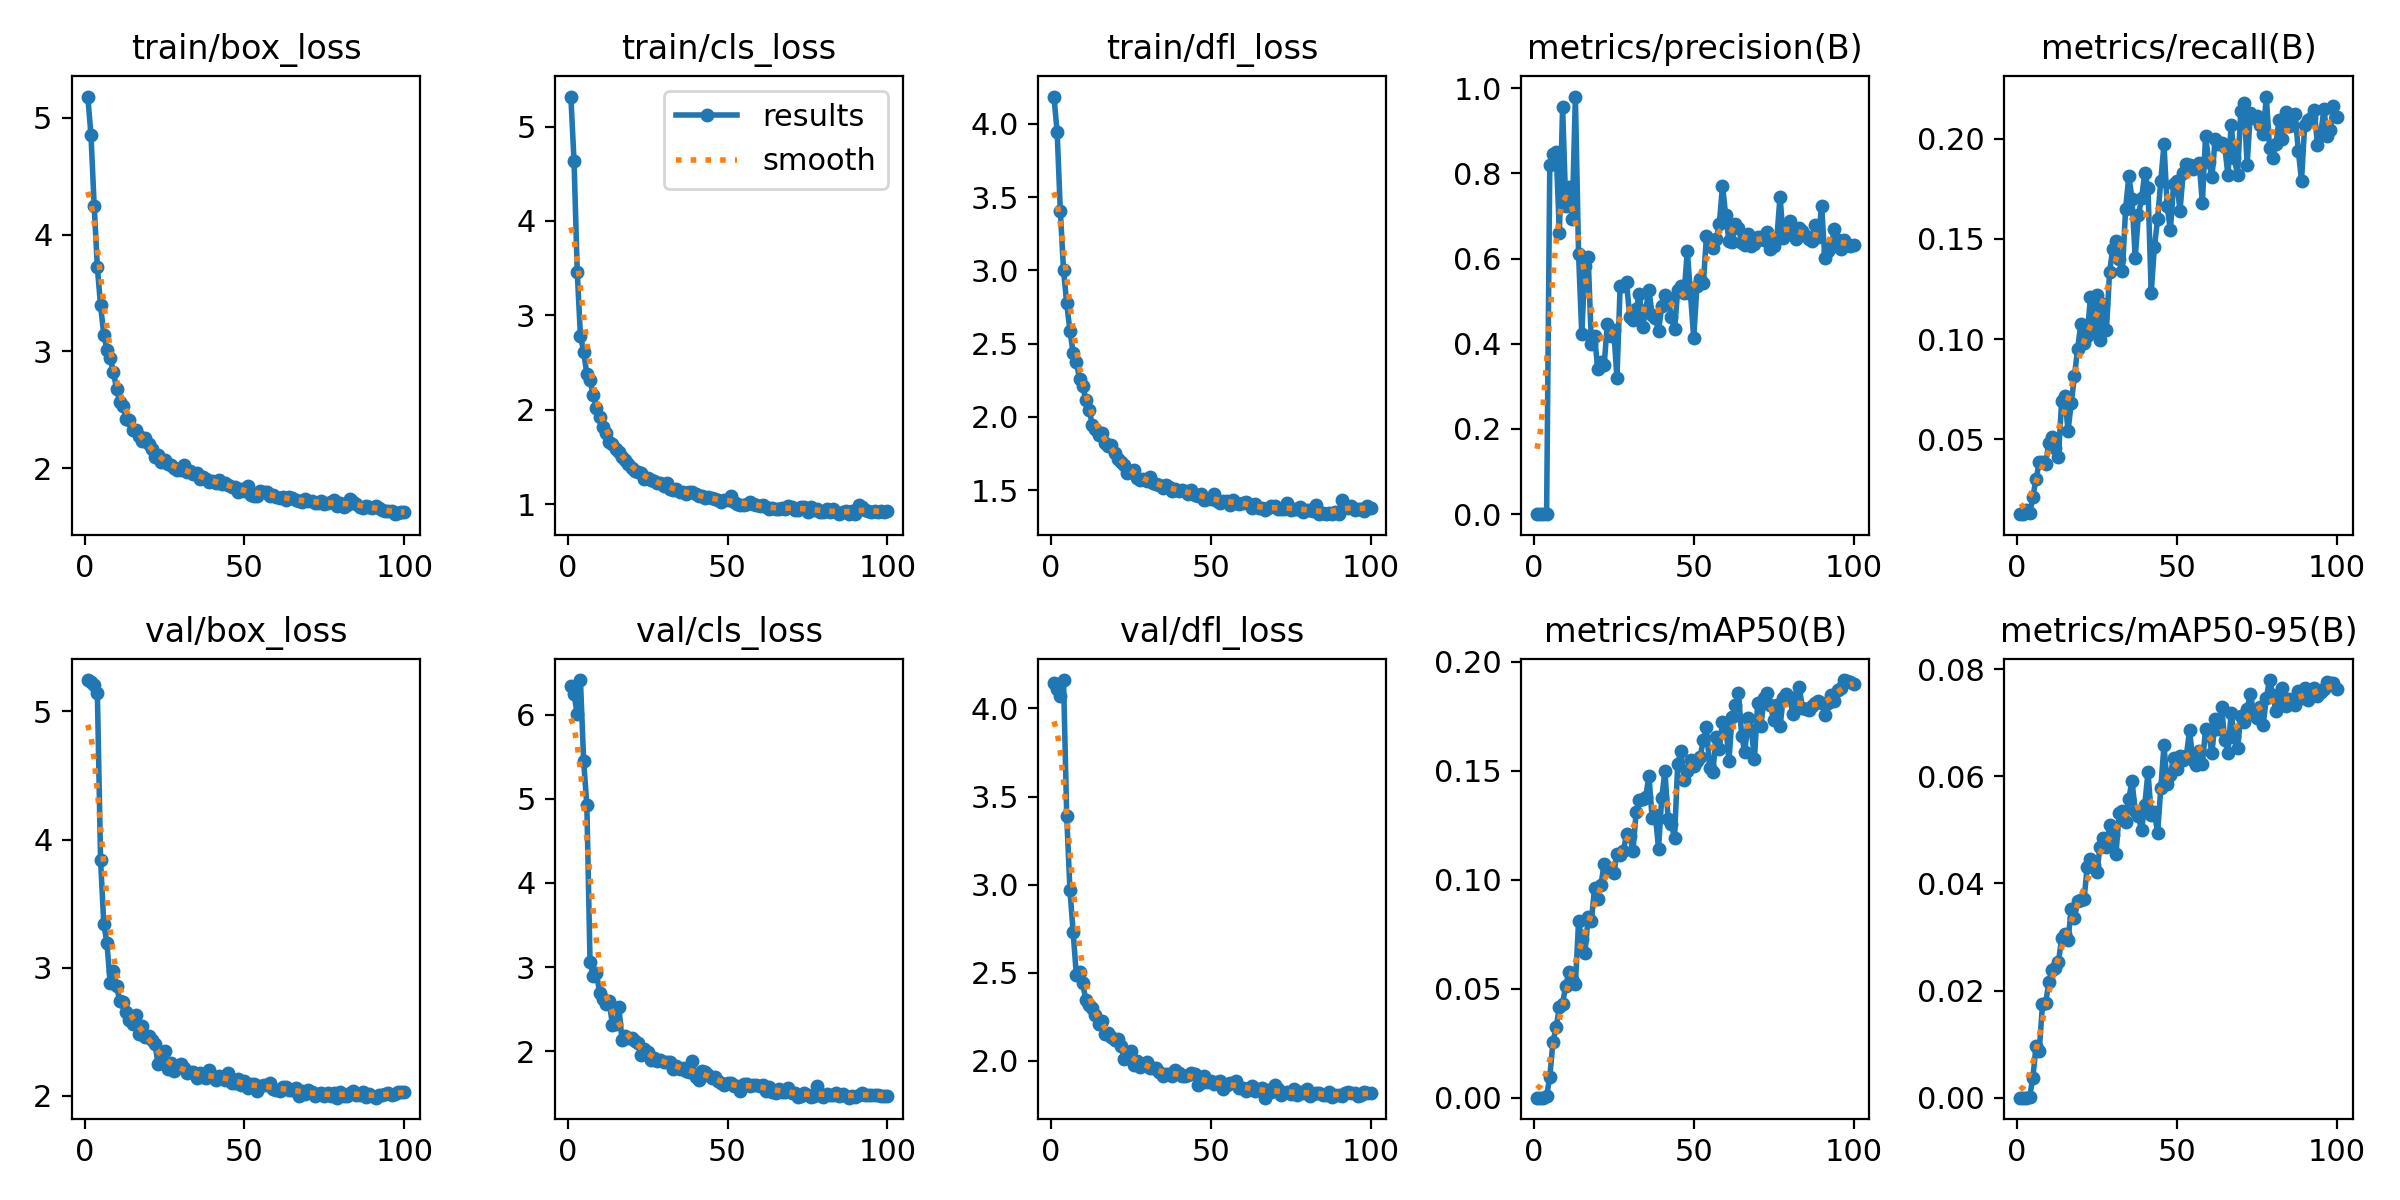

Values plotted in this chart, from the file beside it:
epoch, train/box_loss, train/cls_loss, train/dfl_loss, metrics/precision(B), metrics/recall(B), metrics/mAP50(B), metrics/mAP50-95(B), val/box_loss, val/cls_loss, val/dfl_loss, lr/pg0, lr/pg1, lr/pg2
1, 5.182, 5.317, 4.187, 1e-05, 0.0125, 1e-05, 0, 5.245, 6.346, 4.146, 0.0001856, 0.0001856, 0.0001856
2, 4.854, 4.631, 3.947, 1e-05, 0.0125, 1e-05, 0, 5.228, 6.242, 4.111, 0.0003747, 0.0003747, 0.0003747
3, 4.247, 3.46, 3.407, 9e-05, 0.01477, 6e-05, 2e-05, 5.204, 6.006, 4.068, 0.0005599, 0.0005599, 0.0005599
4, 3.72, 2.782, 3.001, 0.00026, 0.01288, 0.00067, 0.00021, 5.143, 6.412, 4.161, 0.0006928, 0.0006928, 0.0006928
5, 3.393, 2.617, 2.775, 0.8203, 0.02118, 0.00964, 0.00373, 3.843, 5.45, 3.391, 0.0006928, 0.0006928, 0.0006928
6, 3.145, 2.377, 2.589, 0.8447, 0.03014, 0.02572, 0.00968, 3.344, 4.928, 2.971, 0.0006857, 0.0006857, 0.0006857
7, 3.015, 2.31, 2.439, 0.8497, 0.03835, 0.03234, 0.00872, 3.189, 3.061, 2.733, 0.0006787, 0.0006787, 0.0006787
8, 2.942, 2.16, 2.377, 0.6601, 0.03866, 0.04156, 0.0174, 2.88, 2.899, 2.489, 0.0006716, 0.0006716, 0.0006716
9, 2.828, 2.014, 2.26, 0.9562, 0.03774, 0.04319, 0.01774, 2.97, 2.935, 2.503, 0.0006645, 0.0006645, 0.0006645
10, 2.678, 1.92, 2.21, 0.724, 0.04814, 0.05143, 0.02151, 2.857, 2.69, 2.44, 0.0006574, 0.0006574, 0.0006574
11, 2.566, 1.815, 2.118, 0.769, 0.05116, 0.05774, 0.02385, 2.738, 2.619, 2.342, 0.0006504, 0.0006504, 0.0006504
12, 2.535, 1.753, 2.047, 0.6938, 0.04542, 0.05461, 0.02415, 2.729, 2.557, 2.317, 0.0006433, 0.0006433, 0.0006433
13, 2.422, 1.656, 1.948, 0.9803, 0.04112, 0.05201, 0.02536, 2.656, 2.592, 2.3, 0.0006362, 0.0006362, 0.0006362
14, 2.41, 1.633, 1.915, 0.6096, 0.06894, 0.08088, 0.02974, 2.594, 2.308, 2.262, 0.0006292, 0.0006292, 0.0006292
15, 2.327, 1.587, 1.877, 0.4231, 0.07131, 0.0727, 0.03054, 2.564, 2.325, 2.208, 0.0006221, 0.0006221, 0.0006221
16, 2.326, 1.556, 1.889, 0.5818, 0.05412, 0.06655, 0.02944, 2.631, 2.526, 2.228, 0.000615, 0.000615, 0.000615
17, 2.274, 1.497, 1.82, 0.6041, 0.06806, 0.08288, 0.0352, 2.485, 2.134, 2.152, 0.000608, 0.000608, 0.000608
18, 2.236, 1.47, 1.802, 0.4005, 0.08155, 0.08107, 0.0335, 2.542, 2.176, 2.155, 0.0006009, 0.0006009, 0.0006009
19, 2.256, 1.431, 1.811, 0.4175, 0.09516, 0.09622, 0.03671, 2.455, 2.151, 2.135, 0.0005938, 0.0005938, 0.0005938
20, 2.203, 1.379, 1.754, 0.3409, 0.1075, 0.09108, 0.03698, 2.469, 2.16, 2.12, 0.0005868, 0.0005868, 0.0005868
21, 2.165, 1.355, 1.711, 0.3562, 0.0981, 0.09771, 0.03702, 2.437, 2.121, 2.123, 0.0005797, 0.0005797, 0.0005797
22, 2.098, 1.338, 1.694, 0.3507, 0.1015, 0.1075, 0.04315, 2.403, 2.099, 2.081, 0.0005726, 0.0005726, 0.0005726
23, 2.113, 1.331, 1.671, 0.4472, 0.1211, 0.1048, 0.0445, 2.245, 1.958, 2.007, 0.0005656, 0.0005656, 0.0005656
24, 2.049, 1.264, 1.62, 0.4174, 0.1037, 0.1047, 0.04341, 2.276, 2.022, 2.023, 0.0005585, 0.0005585, 0.0005585
25, 2.067, 1.276, 1.633, 0.4329, 0.1218, 0.1029, 0.04206, 2.352, 1.987, 2.057, 0.0005514, 0.0005514, 0.0005514
26, 2.04, 1.26, 1.64, 0.3193, 0.09952, 0.1119, 0.04687, 2.21, 1.9, 1.978, 0.0005443, 0.0005443, 0.0005443
27, 2.028, 1.25, 1.584, 0.5361, 0.1178, 0.1115, 0.04858, 2.255, 1.92, 2, 0.0005373, 0.0005373, 0.0005373
28, 2, 1.222, 1.567, 0.5345, 0.1046, 0.1133, 0.04687, 2.191, 1.88, 1.965, 0.0005302, 0.0005302, 0.0005302
29, 1.985, 1.225, 1.575, 0.5445, 0.1337, 0.1208, 0.05087, 2.22, 1.891, 1.973, 0.0005232, 0.0005232, 0.0005232
30, 1.985, 1.195, 1.562, 0.462, 0.1452, 0.1202, 0.04913, 2.245, 1.875, 1.996, 0.0005161, 0.0005161, 0.0005161
31, 2.028, 1.22, 1.587, 0.4558, 0.149, 0.1132, 0.04559, 2.216, 1.867, 1.958, 0.000509, 0.000509, 0.000509
32, 1.964, 1.157, 1.547, 0.4812, 0.1398, 0.131, 0.05323, 2.177, 1.872, 1.959, 0.0005019, 0.0005019, 0.0005019
33, 1.972, 1.153, 1.542, 0.5178, 0.1339, 0.1366, 0.05351, 2.187, 1.792, 1.957, 0.0004949, 0.0004949, 0.0004949
34, 1.953, 1.166, 1.533, 0.4399, 0.1651, 0.1371, 0.05155, 2.186, 1.824, 1.938, 0.0004878, 0.0004878, 0.0004878
35, 1.956, 1.135, 1.517, 0.4794, 0.1813, 0.1381, 0.05579, 2.138, 1.793, 1.914, 0.0004807, 0.0004807, 0.0004807
36, 1.912, 1.133, 1.534, 0.5263, 0.1701, 0.1479, 0.05916, 2.178, 1.803, 1.927, 0.0004737, 0.0004737, 0.0004737
37, 1.929, 1.107, 1.518, 0.4674, 0.1405, 0.1283, 0.05351, 2.149, 1.77, 1.925, 0.0004666, 0.0004666, 0.0004666
38, 1.91, 1.127, 1.495, 0.4596, 0.1619, 0.13, 0.05253, 2.138, 1.756, 1.911, 0.0004595, 0.0004595, 0.0004595
39, 1.884, 1.127, 1.51, 0.4308, 0.1703, 0.1143, 0.04995, 2.205, 1.878, 1.946, 0.0004525, 0.0004525, 0.0004525
40, 1.887, 1.11, 1.494, 0.4879, 0.183, 0.1376, 0.05467, 2.145, 1.697, 1.933, 0.0004454, 0.0004454, 0.0004454
41, 1.875, 1.09, 1.503, 0.5148, 0.1755, 0.1498, 0.0608, 2.122, 1.655, 1.911, 0.0004383, 0.0004383, 0.0004383
42, 1.896, 1.083, 1.491, 0.5068, 0.1232, 0.1278, 0.05285, 2.155, 1.763, 1.912, 0.0004313, 0.0004313, 0.0004313
43, 1.863, 1.064, 1.472, 0.4631, 0.146, 0.1257, 0.05338, 2.149, 1.754, 1.919, 0.0004242, 0.0004242, 0.0004242
44, 1.873, 1.08, 1.502, 0.4335, 0.1598, 0.1192, 0.04941, 2.124, 1.72, 1.929, 0.0004171, 0.0004171, 0.0004171
45, 1.852, 1.063, 1.469, 0.5253, 0.1789, 0.1531, 0.05781, 2.18, 1.679, 1.927, 0.0004101, 0.0004101, 0.0004101
46, 1.836, 1.056, 1.458, 0.535, 0.1974, 0.1593, 0.06576, 2.098, 1.692, 1.864, 0.000403, 0.000403, 0.000403
47, 1.838, 1.045, 1.477, 0.5184, 0.1664, 0.1456, 0.05852, 2.098, 1.649, 1.876, 0.0003959, 0.0003959, 0.0003959
48, 1.798, 1.026, 1.436, 0.6177, 0.1544, 0.1498, 0.06034, 2.132, 1.621, 1.915, 0.0003888, 0.0003888, 0.0003888
49, 1.822, 1.042, 1.443, 0.5157, 0.1774, 0.1548, 0.06338, 2.085, 1.602, 1.878, 0.0003818, 0.0003818, 0.0003818
50, 1.803, 1.046, 1.438, 0.4137, 0.1792, 0.152, 0.06142, 2.115, 1.617, 1.888, 0.0003747, 0.0003747, 0.0003747
51, 1.846, 1.092, 1.476, 0.5345, 0.1639, 0.1547, 0.06377, 2.064, 1.621, 1.867, 0.0003676, 0.0003676, 0.0003676
52, 1.773, 1.022, 1.428, 0.5526, 0.183, 0.1563, 0.06305, 2.089, 1.58, 1.88, 0.0003606, 0.0003606, 0.0003606
53, 1.765, 0.9988, 1.411, 0.5416, 0.1876, 0.1641, 0.06387, 2.094, 1.585, 1.883, 0.0003535, 0.0003535, 0.0003535
54, 1.762, 0.9924, 1.424, 0.6531, 0.1869, 0.1699, 0.06863, 2.036, 1.531, 1.837, 0.0003464, 0.0003464, 0.0003464
55, 1.803, 0.9938, 1.427, 0.6387, 0.1851, 0.1513, 0.06298, 2.073, 1.606, 1.864, 0.0003394, 0.0003394, 0.0003394
56, 1.793, 1.003, 1.397, 0.6255, 0.1864, 0.1496, 0.06215, 2.087, 1.604, 1.872, 0.0003323, 0.0003323, 0.0003323
57, 1.794, 1.027, 1.432, 0.645, 0.1881, 0.1656, 0.06473, 2.083, 1.58, 1.872, 0.0003252, 0.0003252, 0.0003252
58, 1.762, 1.002, 1.416, 0.6804, 0.1679, 0.16, 0.06222, 2.1, 1.601, 1.884, 0.0003182, 0.0003182, 0.0003182
59, 1.774, 0.993, 1.406, 0.7709, 0.2014, 0.1726, 0.06882, 2.054, 1.599, 1.846, 0.0003111, 0.0003111, 0.0003111
60, 1.757, 0.979, 1.415, 0.7017, 0.1887, 0.1719, 0.06781, 2.041, 1.59, 1.845, 0.000304, 0.000304, 0.000304
... 40 more rows
